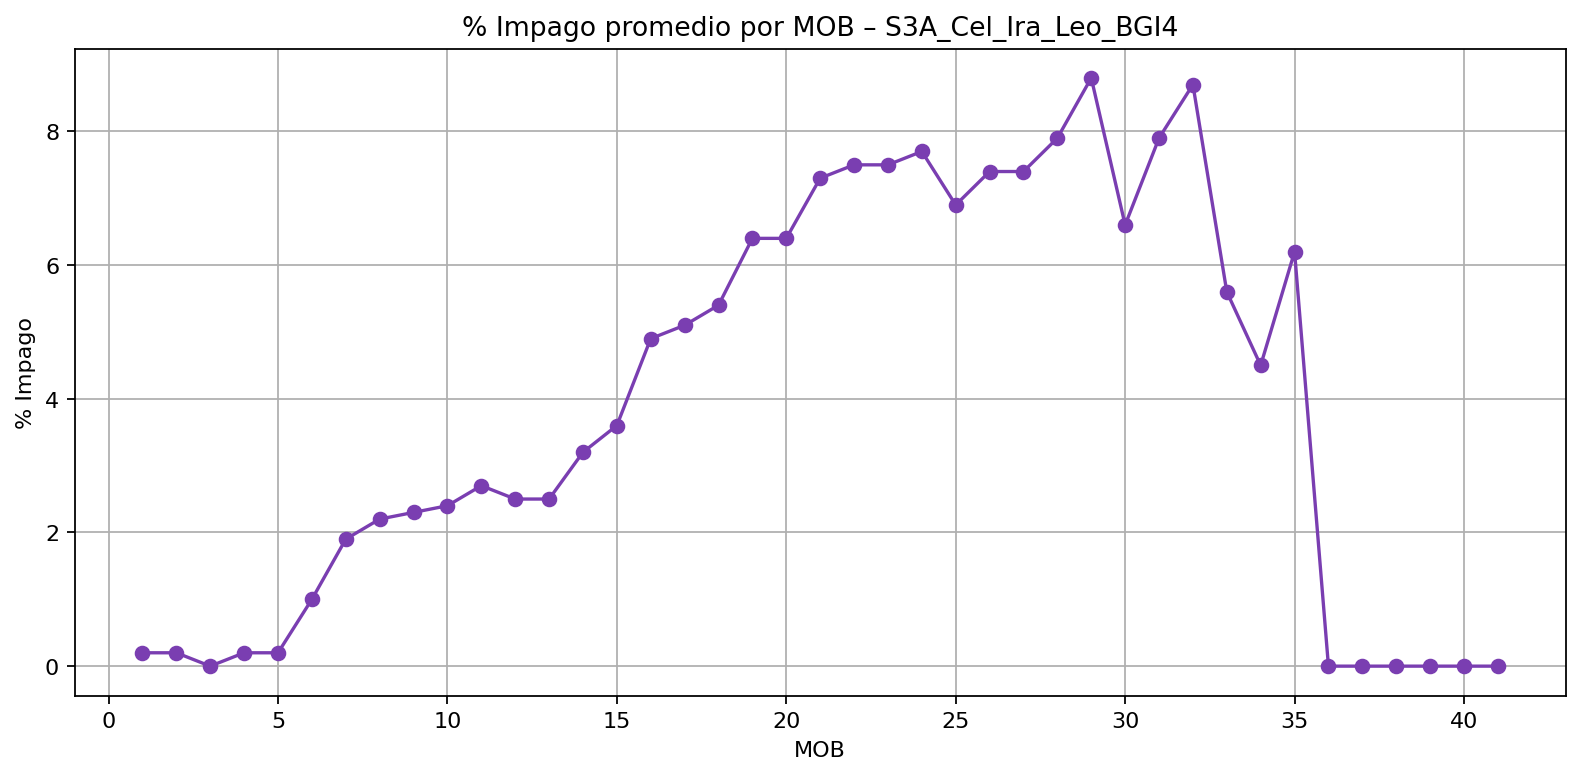

The table this chart was drawn from, first rows:
MOB, bgi_sum, monto_sum, pct_impago_mob
1, 224858, 118660031, 0.2
2, 226362, 110375910, 0.2
3, 9171, 100450271, 0.0
4, 190300, 93887219, 0.2
5, 190300, 87114558, 0.2
6, 787013, 81300930, 1.0
7, 1500112, 77247556, 1.9
8, 1635971, 73546083, 2.2
9, 1635971, 71007757, 2.3
10, 1677417, 68717061, 2.4
11, 1753655, 64740648, 2.7
12, 1576608, 62132913, 2.5
13, 1448840, 57835467, 2.5
14, 1768035, 54563566, 3.2
15, 1880905, 52218509, 3.6
16, 2458978, 49840136, 4.9
17, 2454618, 48552787, 5.1
18, 2529055, 46489703, 5.4
19, 2849296, 44438379, 6.4
20, 2797726, 43543912, 6.4
21, 3124177, 42695481, 7.3
22, 3025598, 40409976, 7.5
23, 2860416, 38108496, 7.5
24, 2808758, 36425845, 7.7
25, 2294833, 33352341, 6.9
26, 2287971, 31045113, 7.4
27, 1995143, 26837295, 7.4
28, 1898343, 23981251, 7.9
29, 1889752, 21582738, 8.8
30, 1176695, 17727264, 6.6
31, 1176695, 14813171, 7.9
32, 981962, 11282906, 8.7
33, 482315, 8638477, 5.6
34, 280669, 6294871, 4.5
35, 270186, 4358566, 6.2
36, 0.0, 2749572, 0.0
37, 0.0, 2367093, 0.0
38, 0.0, 1439403, 0.0
39, 0.0, 107677, 0.0
40, 0.0, 107677, 0.0
41, 0.0, 107677, 0.0
